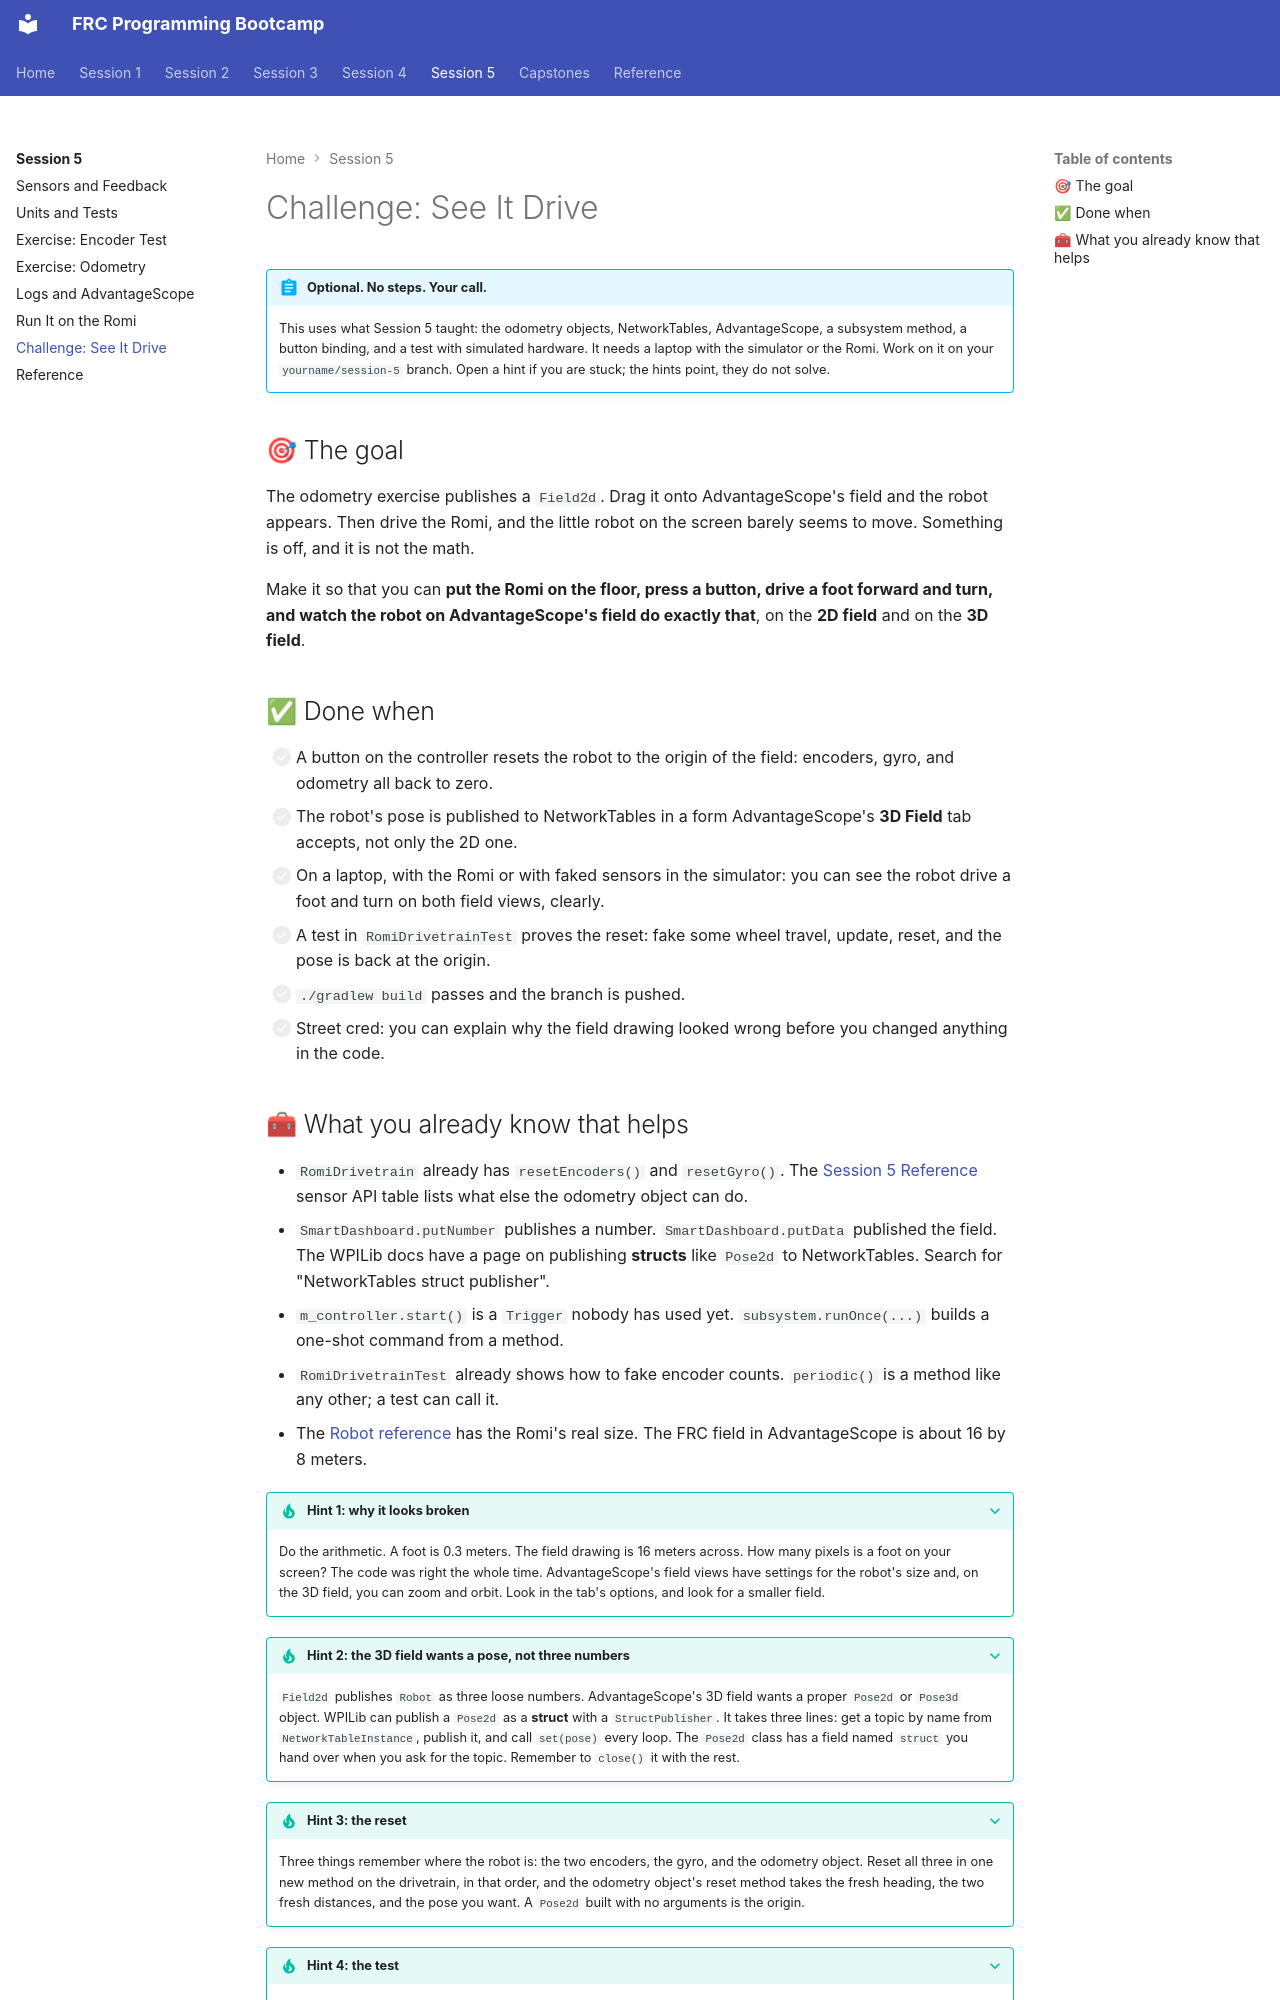

repository: cmlccie/bootstrap · page: session-5/challenge/index.html · generator: mkdocs

# Challenge: See It Drive

!!! abstract "Optional. No steps. Your call."

    This uses what Session 5 taught: the odometry objects, NetworkTables, AdvantageScope, a subsystem method, a button binding, and a test with simulated hardware. It needs a laptop with the simulator or the Romi. Work on it on your `yourname/session-5` branch. Open a hint if you are stuck; the hints point, they do not solve.

## 🎯 The goal

The odometry exercise publishes a `Field2d`. Drag it onto AdvantageScope's field and the robot appears. Then drive the Romi, and the little robot on the screen barely seems to move. Something is off, and it is not the math.

Make it so that you can **put the Romi on the floor, press a button, drive a foot forward and turn, and watch the robot on AdvantageScope's field do exactly that**, on the **2D field** and on the **3D field**.

## ✅ Done when

- [ ] A button on the controller resets the robot to the origin of the field: encoders, gyro, and odometry all back to zero.
- [ ] The robot's pose is published to NetworkTables in a form AdvantageScope's **3D Field** tab accepts, not only the 2D one.
- [ ] On a laptop, with the Romi or with faked sensors in the simulator: you can see the robot drive a foot and turn on both field views, clearly.
- [ ] A test in `RomiDrivetrainTest` proves the reset: fake some wheel travel, update, reset, and the pose is back at the origin.
- [ ] `./gradlew build` passes and the branch is pushed.
- [ ] Street cred: you can explain why the field drawing looked wrong before you changed anything in the code.
